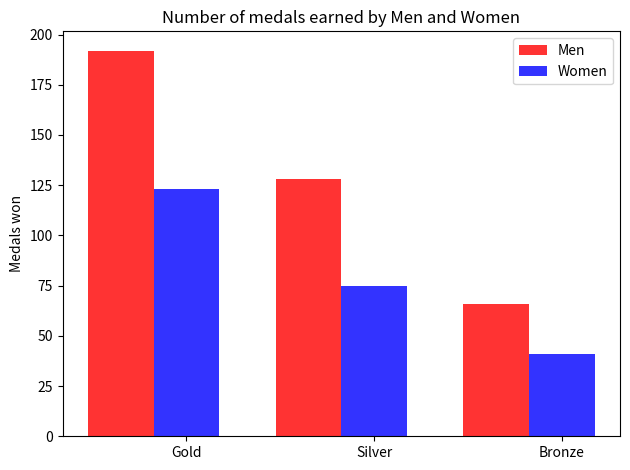

This chart was generated by the following Python code:
import numpy as np
import matplotlib.pyplot as plt

# data to plot
n_groups = 3
means_men = (192, 128, 66)
means_women = (123, 75, 41)

# create plot
fig, ax = plt.subplots()
index = np.arange(n_groups)
bar_width = 0.35
opacity = 0.8

rects1 = plt.bar(index, means_men, bar_width,
alpha=opacity,
color='red',
label='Men')

rects2 = plt.bar(index + bar_width, means_women, bar_width,
alpha=opacity,
color='blue',
label='Women')

plt.ylabel('Medals won')
plt.title('Number of medals earned by Men and Women')
plt.xticks(index + bar_width, ('Gold', 'Silver', 'Bronze'))
plt.legend()

plt.tight_layout()

plt.show()
